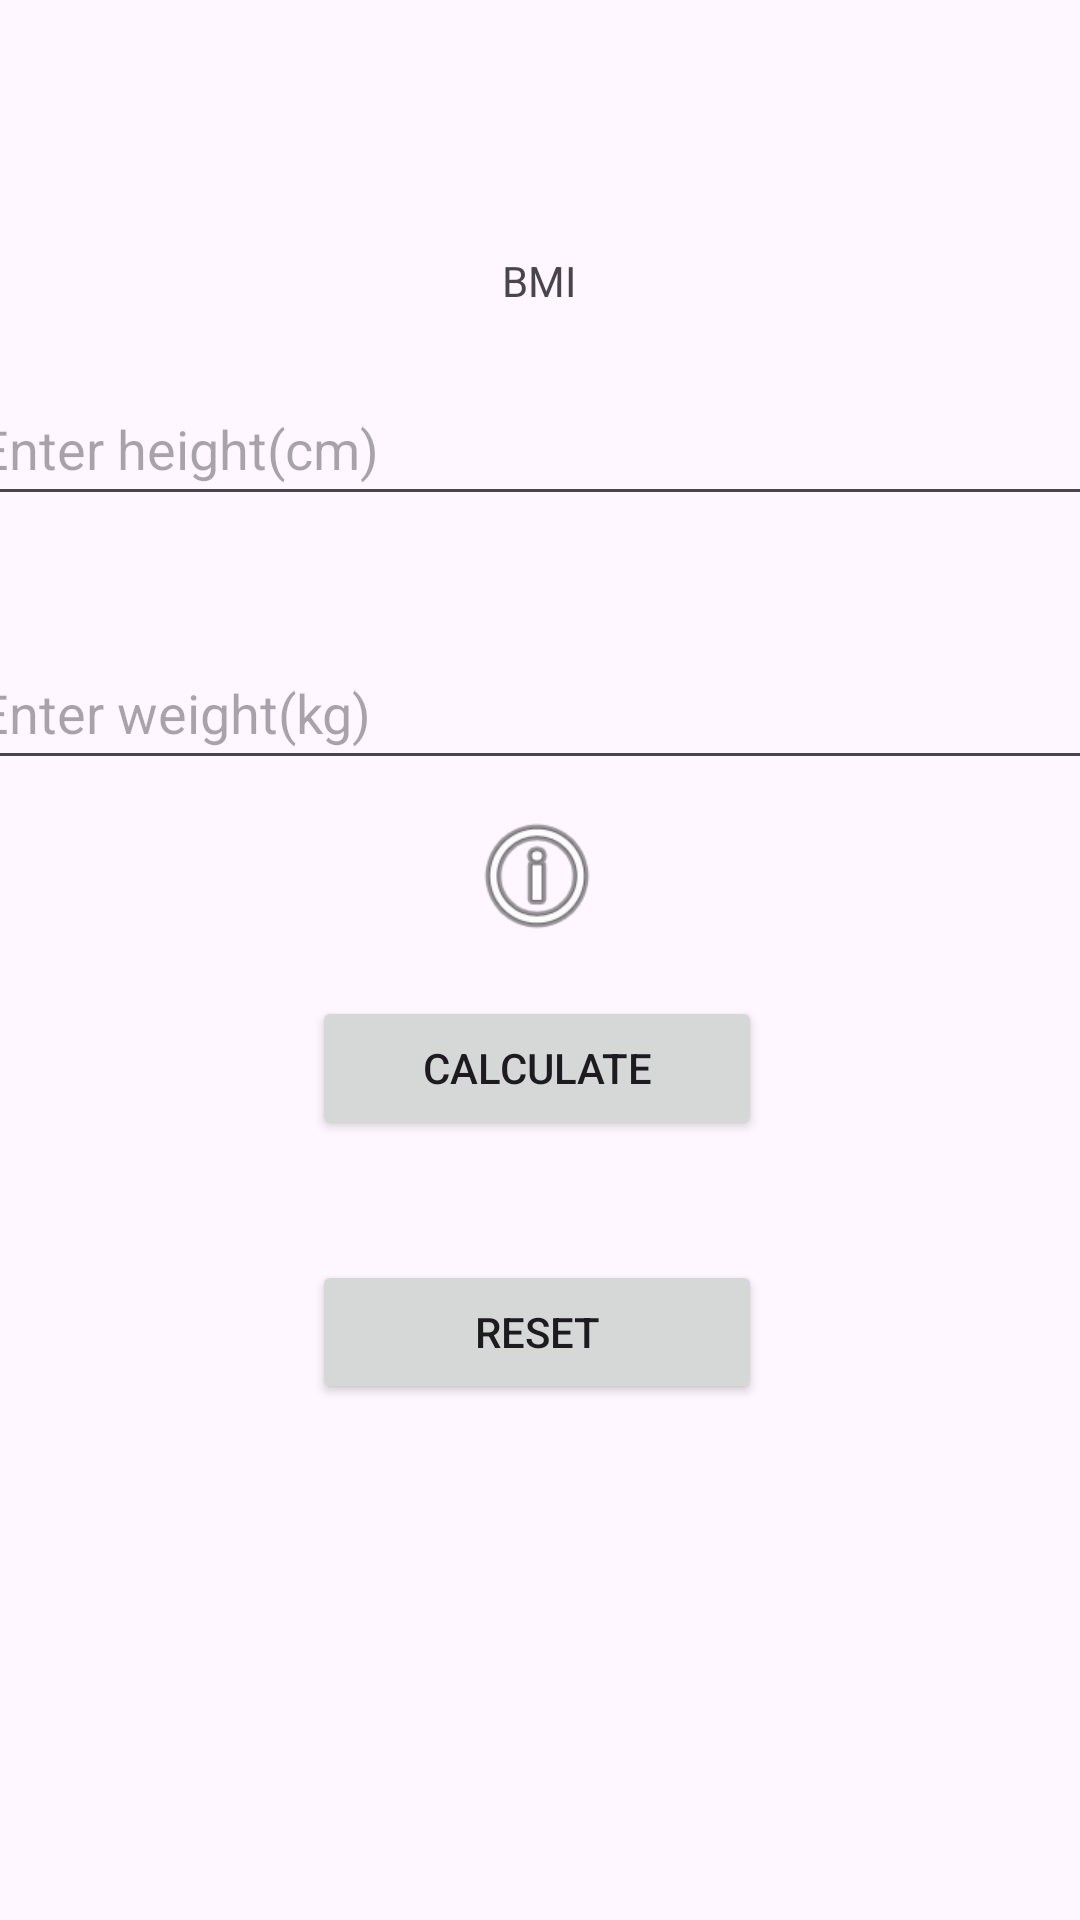

The Android layout XML behind this screen, and the referenced resources:
<!-- AndroidManifest.xml: application theme Theme.BMICalculatorPremiumVer -->
<!-- res/layout/activity_main.xml -->
<?xml version="1.0" encoding="utf-8"?>
<androidx.constraintlayout.widget.ConstraintLayout xmlns:android="http://schemas.android.com/apk/res/android"
    xmlns:app="http://schemas.android.com/apk/res-auto"
    xmlns:tools="http://schemas.android.com/tools"
    android:layout_width="match_parent"
    android:layout_height="match_parent"
    tools:context=".MainActivity">

    <ImageView
        android:id="@+id/imageViewBMI"
        android:layout_width="wrap_content"
        android:layout_height="wrap_content"
        android:layout_marginStart="106dp"
        android:layout_marginTop="52dp"
        android:layout_marginEnd="107dp"
        app:layout_constraintEnd_toEndOf="parent"
        app:layout_constraintStart_toStartOf="parent"
        app:layout_constraintTop_toTopOf="parent"
        app:srcCompat="@drawable/empty" />

    <EditText
        android:id="@+id/editTextHeight"
        android:layout_width="383dp"
        android:layout_height="48dp"
        android:layout_marginTop="72dp"
        android:height="50dp"
        android:ems="10"
        android:hint="@string/hint_height"
        android:inputType="numberDecimal"
        app:layout_constraintEnd_toEndOf="@+id/imageViewBMI"
        app:layout_constraintHorizontal_bias="0.497"
        app:layout_constraintStart_toStartOf="@+id/imageViewBMI"
        app:layout_constraintTop_toBottomOf="@+id/imageViewBMI" />

    <EditText
        android:id="@+id/editTextWeight"
        android:layout_width="383dp"
        android:layout_height="48dp"
        android:layout_marginTop="40dp"
        android:height="48dp"
        android:ems="10"
        android:hint="@string/hint_weight"
        android:inputType="numberDecimal"
        app:layout_constraintEnd_toEndOf="@+id/editTextHeight"
        app:layout_constraintHorizontal_bias="0.497"
        app:layout_constraintStart_toStartOf="@+id/editTextHeight"
        app:layout_constraintTop_toBottomOf="@+id/editTextHeight" />

    <TextView
        android:id="@+id/textViewBMI"
        android:layout_width="wrap_content"
        android:layout_height="wrap_content"
        android:layout_marginTop="32dp"
        android:text="@string/bmi"
        app:layout_constraintEnd_toEndOf="@+id/imageViewBMI"
        app:layout_constraintStart_toStartOf="@+id/imageViewBMI"
        app:layout_constraintTop_toBottomOf="@+id/imageViewBMI" />

    <Button
        android:id="@+id/calculateButton"
        android:layout_width="150dp"
        android:layout_height="48dp"
        android:layout_marginTop="72dp"
        android:text="@string/calculate"
        app:layout_constraintEnd_toEndOf="@+id/editTextWeight"
        app:layout_constraintHorizontal_bias="0.497"
        app:layout_constraintStart_toStartOf="@+id/editTextWeight"
        app:layout_constraintTop_toBottomOf="@+id/editTextWeight" />

    <Button
        android:id="@+id/resetButton"
        android:layout_width="150dp"
        android:layout_height="48dp"
        android:layout_marginTop="40dp"
        android:text="@string/reset"
        app:layout_constraintEnd_toEndOf="@+id/calculateButton"
        app:layout_constraintHorizontal_bias="0.0"
        app:layout_constraintStart_toStartOf="@+id/calculateButton"
        app:layout_constraintTop_toBottomOf="@+id/calculateButton" />

    <ImageView
        android:id="@+id/imageViewInfo"
        android:layout_width="48dp"
        android:layout_height="48dp"
        android:layout_marginBottom="16dp"
        android:clickable="true"
        android:contentDescription="@string/info"
        app:layout_constraintBottom_toTopOf="@+id/calculateButton"
        app:layout_constraintEnd_toEndOf="@+id/calculateButton"
        app:layout_constraintStart_toStartOf="@+id/calculateButton"
        app:srcCompat="@android:drawable/ic_menu_info_details" />
</androidx.constraintlayout.widget.ConstraintLayout>
<!-- resources referenced by this layout -->
<resources>
  <string name="bmi">BMI</string>
  <string name="calculate">Calculate</string>
  <string name="hint_height">Enter height(cm)</string>
  <string name="hint_weight">Enter weight(kg)</string>
  <string name="info">The Body Mass Index (BMI) is a handy tool to measure overweight and obesity. It can be calculated with your weight and height.</string>
  <string name="reset">Reset</string>
  <style name="Theme.BMICalculatorPremiumVer" parent="Base.Theme.BMICalculatorPremiumVer" />
  <style name="Base.Theme.BMICalculatorPremiumVer" parent="Theme.Material3.DayNight.NoActionBar">
          
          
      </style>
</resources>
